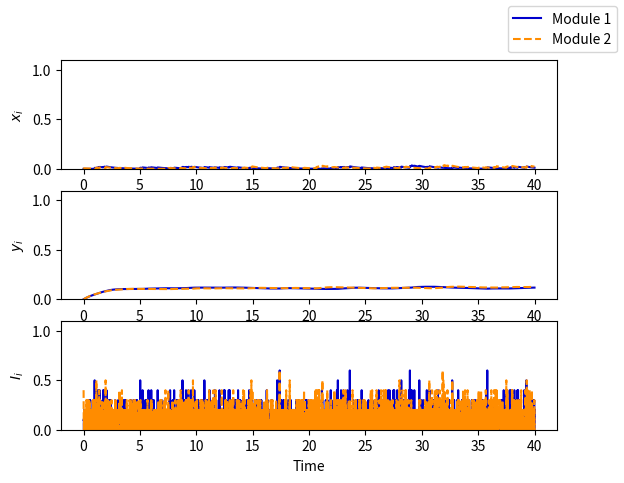

Recreate this plot in Python.
import numpy as np
import matplotlib.pyplot as plt

'''
[redacted]
Last updated: Mar 5 2023 
'''

# Stimulation parameters -- adjust input current values that range from 0 to 1
dt = 0.01
timesteps = 4000
I1 = []
I2 = []
for t in range(timesteps):
    # When I=0, add noise to input current 
    I1.append(np.random.poisson()*.1)
    I2.append(np.random.poisson()*.1)

    # Add current at t=5
    if 500 < t < 1500:
        I1[-1] += 0
        I2[-1] += 0

    # Add current at t=25
    if 2500 < t < 3500:
        I1[-1] += 0
        I2[-1] += 0

# Initial parameters
tau_x = 1
tau_y = 1.5
W = -1
beta = 0.1
lam = 100
thres = .4

# Transfer function
def phi(x):
    return 1 / (1 + np.exp(-(x-thres) * lam))

# Initialize x's and y's 
x1 = [0]
x2 = [0]
y1 = [0]
y2 = [0]

# Update values in each iteration of Euler's method 
def update(t, I1, I2):
    # Update x1 and x2
    x1_dot = (-x1[-1] + phi((W * x2[-1] * y2[-1] + I1))) / tau_x
    x2_dot = (-x2[-1] + phi((W * x1[-1] * y1[-1] + I2))) / tau_x
    x1.append(x1[-1] + x1_dot * t)
    x2.append(x2[-1] + x2_dot * t)
    
    # Update y1 and y2
    y1_dot = (-(y1[-1] - 1) * x1[-1]) - (y1[-1] - beta) * (1 - x1[-1]) / tau_y
    y2_dot = (-(y2[-1] - 1) * x2[-1]) - (y2[-1] - beta) * (1 - x2[-1]) / tau_y
    y1.append(y1[-1] + y1_dot * t)
    y2.append(y2[-1] + y2_dot * t)

# Run simulation
for i in range(timesteps-1):
    update(dt, I1[i], I2[i])

# Plot results
t = np.arange(0, timesteps*dt, dt)
fig, axes = plt.subplots(3)
[axes[i].set_ylim(ymax=1.1, ymin=0) for i in range(len(axes))]
axes[0].plot(t, x1, color='mediumblue', label="Module 1")
axes[0].plot(t, x2, '--', color='darkorange', label="Module 2")
axes[0].set_ylabel(r'$x_i$')
axes[1].plot(t, y1, color='mediumblue')
axes[1].plot(t, y2, '--', color='darkorange')
axes[1].set_ylabel(r'$y_i$')
axes[2].plot(t, I1, color='mediumblue')
axes[2].plot(t, I2, '--', color='darkorange')
axes[2].set_xlabel("Time")
axes[2].set_ylabel(r'$I_i$')
handles, labels = axes[0].get_legend_handles_labels()
fig.legend(handles, labels, loc='upper right')
plt.show()